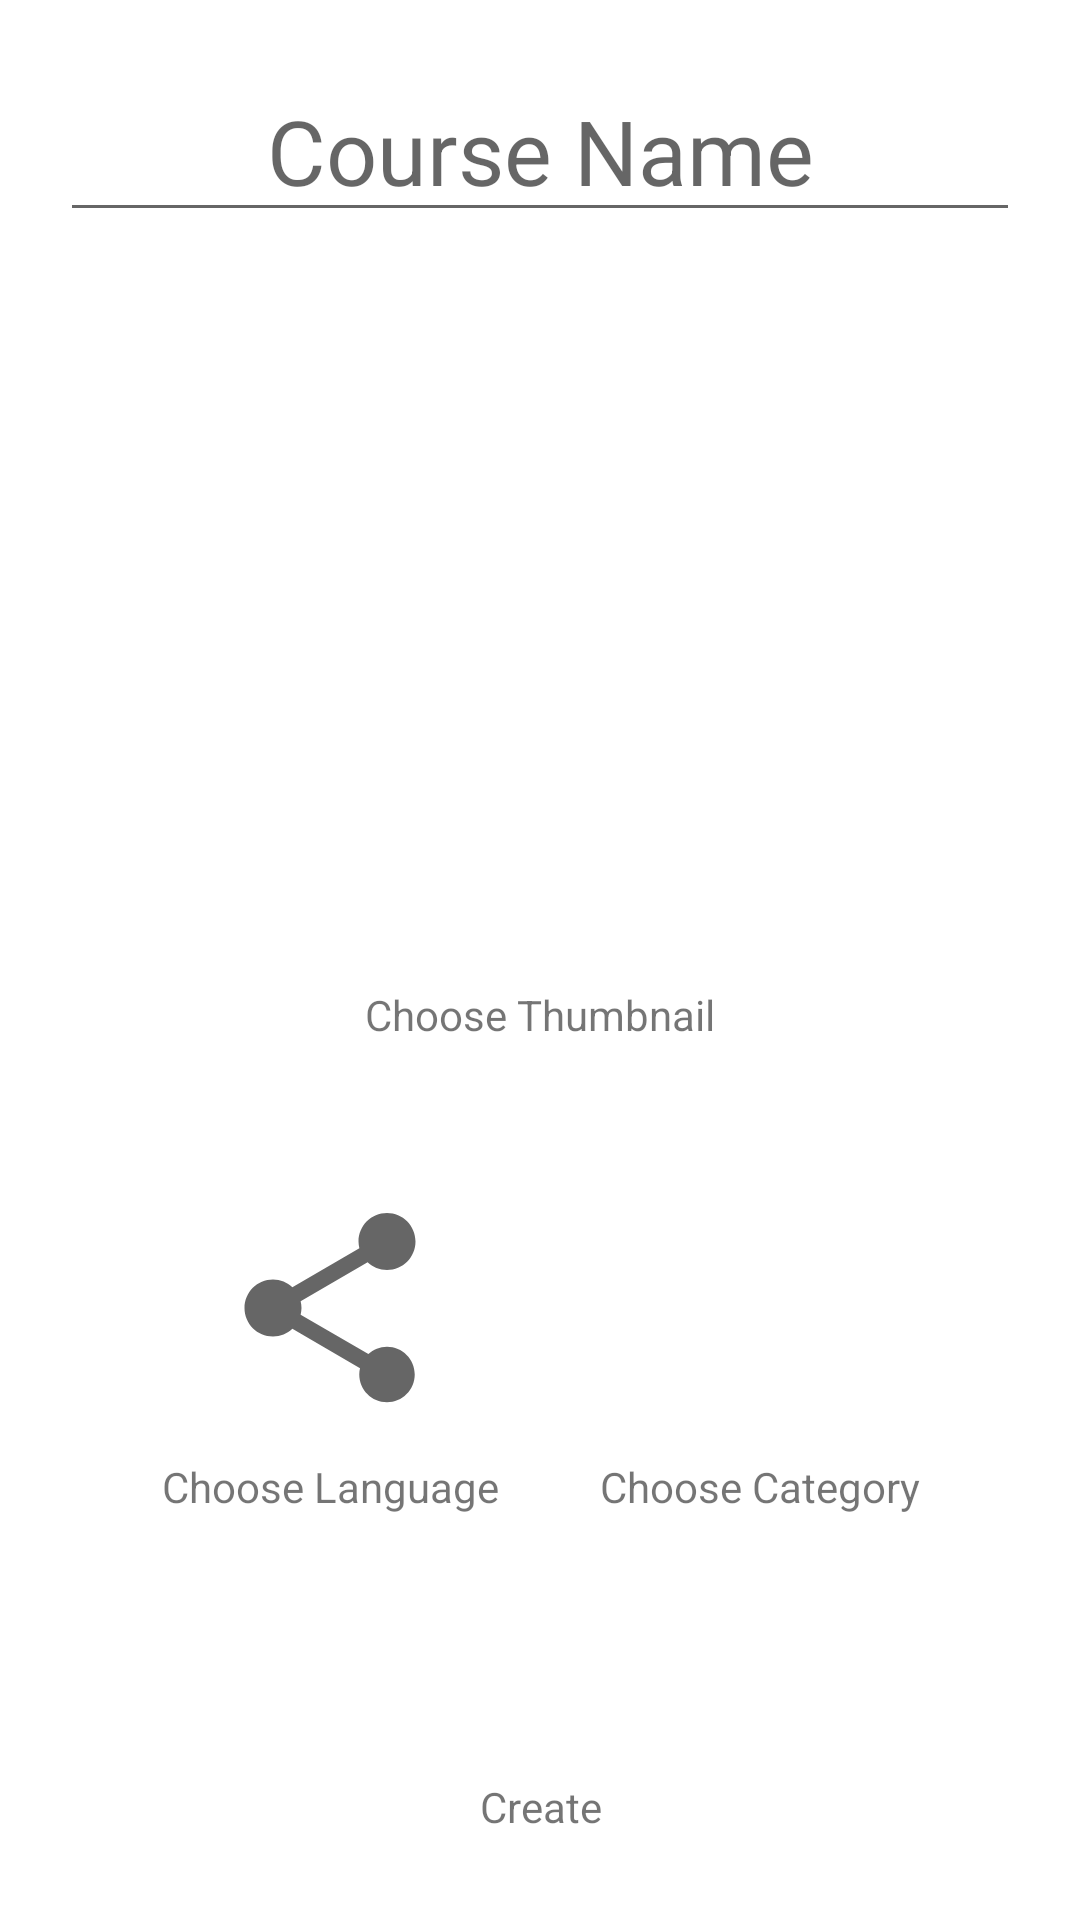

Produce the Android XML layout that renders to this screen, including the resource entries it uses.
<!-- AndroidManifest.xml: application theme Theme.Baro -->
<!-- res/layout/fragment_create_course_summary.xml -->
<?xml version="1.0" encoding="utf-8"?>
<FrameLayout xmlns:android="http://schemas.android.com/apk/res/android"
    xmlns:app="http://schemas.android.com/apk/res-auto"
    xmlns:tools="http://schemas.android.com/tools"
    android:layout_width="match_parent"
    android:layout_height="match_parent"
    tools:context=".ui.create.CreateCourseSummaryFragment"
    android:background="@color/white">

    <androidx.constraintlayout.widget.ConstraintLayout
        android:layout_width="match_parent"
        android:layout_height="match_parent"
        android:layout_marginLeft="@dimen/fragment_side_margin"
        android:layout_marginTop="@dimen/fragment_side_margin"
        android:layout_marginRight="@dimen/fragment_side_margin"
        android:layout_marginBottom="@dimen/fragment_side_margin"
        android:alpha="1"
        android:background="@color/white">


        <EditText
            android:id="@+id/edit_course_name"
            android:layout_width="match_parent"
            android:layout_height="wrap_content"
            android:layout_gravity="center_horizontal"
            android:ems="10"
            android:hint="@string/course_name"
            android:inputType="textPersonName"
            android:textAlignment="center"
            android:textSize="@dimen/medium_text"
            app:layout_constraintEnd_toEndOf="parent"
            app:layout_constraintStart_toStartOf="parent"
            app:layout_constraintTop_toTopOf="parent" />

        <ImageButton
            android:id="@+id/btn_course_thumbnail"
            android:layout_width="@dimen/largest_logo_width"
            android:layout_height="@dimen/large_logo_height"
            android:background="@color/white"
            android:scaleType="fitCenter"
            app:layout_constraintBottom_toBottomOf="parent"
            app:layout_constraintEnd_toEndOf="parent"
            app:layout_constraintHorizontal_bias="0.5"
            app:layout_constraintStart_toStartOf="parent"
            app:layout_constraintTop_toBottomOf="@+id/edit_course_name"
            app:layout_constraintVertical_bias="0.15"
            app:srcCompat="@drawable/ic_picture" />

        <ImageButton
            android:id="@+id/btn_language"
            android:layout_width="@dimen/medium_icon_width"
            android:layout_height="@dimen/medium_icon_height"
            android:backgroundTint="@color/white"
            android:scaleType="fitCenter"
            app:layout_constraintBottom_toBottomOf="parent"
            app:layout_constraintEnd_toStartOf="@+id/btn_category"
            app:layout_constraintHorizontal_bias="0.5"
            app:layout_constraintStart_toStartOf="parent"
            app:layout_constraintTop_toBottomOf="@+id/btn_course_thumbnail"
            app:layout_constraintVertical_bias="0.3"
            app:srcCompat="@drawable/ic_share_black_48dp" />

        <ImageButton
            android:id="@+id/btn_category"
            android:layout_width="@dimen/medium_icon_height"
            android:layout_height="@dimen/medium_icon_height"
            android:background="@color/white"
            android:scaleType="fitCenter"
            app:layout_constraintBottom_toBottomOf="@+id/btn_language"
            app:layout_constraintEnd_toEndOf="parent"
            app:layout_constraintHorizontal_bias="0.5"
            app:layout_constraintStart_toEndOf="@+id/btn_language"
            app:layout_constraintTop_toTopOf="@+id/btn_language"
            app:srcCompat="@drawable/ic_account" />


        <TextView
            android:id="@+id/txt_category"
            android:layout_width="wrap_content"
            android:layout_height="wrap_content"
            android:text="@string/text_choose_category"
            app:layout_constraintEnd_toEndOf="@+id/btn_category"
            app:layout_constraintHorizontal_bias="0.0"
            app:layout_constraintStart_toStartOf="@+id/btn_category"
            app:layout_constraintTop_toBottomOf="@+id/btn_category" />

        <TextView
            android:id="@+id/text_create"
            android:layout_width="wrap_content"
            android:layout_height="wrap_content"
            android:gravity="center_horizontal"
            android:text="@string/create"
            android:textAlignment="center"
            app:layout_constraintEnd_toEndOf="@+id/btn_create"
            app:layout_constraintStart_toStartOf="@+id/btn_create"
            app:layout_constraintTop_toBottomOf="@+id/btn_create" />

        <TextView
            android:id="@+id/text_country"
            android:layout_width="wrap_content"
            android:layout_height="wrap_content"
            android:text="@string/choose_language"
            app:layout_constraintEnd_toEndOf="@+id/btn_language"
            app:layout_constraintStart_toStartOf="@+id/btn_language"
            app:layout_constraintTop_toBottomOf="@+id/btn_language" />

        <TextView
            android:layout_width="wrap_content"
            android:layout_height="wrap_content"
            android:text="@string/text_choose_thumbnail"
            app:layout_constraintEnd_toEndOf="@+id/btn_course_thumbnail"
            app:layout_constraintStart_toStartOf="@+id/btn_course_thumbnail"
            app:layout_constraintTop_toBottomOf="@+id/btn_course_thumbnail" />

        <ImageButton
            android:id="@+id/btn_create"
            android:layout_width="@dimen/smaller_icon_width"
            android:layout_height="@dimen/smaller_icon_width"
            android:background="@color/white"
            android:scaleType="fitCenter"
            app:layout_constraintBottom_toBottomOf="parent"
            app:layout_constraintEnd_toEndOf="parent"
            app:layout_constraintStart_toStartOf="parent"
            app:layout_constraintTop_toBottomOf="@+id/text_country"
            app:srcCompat="@drawable/ic_create" />

    </androidx.constraintlayout.widget.ConstraintLayout>

</FrameLayout>
<!-- resources referenced by this layout -->
<resources>
  <color name="white">#FFFFFF</color>
  <dimen name="fragment_side_margin">20dp</dimen>
  <dimen name="large_logo_height">200dp</dimen>
  <dimen name="largest_logo_width">200dp</dimen>
  <dimen name="medium_icon_height">100dp</dimen>
  <dimen name="medium_icon_width">100dp</dimen>
  <dimen name="medium_text">30sp</dimen>
  <dimen name="smaller_icon_width">60dp</dimen>
  <!-- drawable ic_share_black_48dp (drawable) -->
  <vector xmlns:android="http://schemas.android.com/apk/res/android"
      android:width="48dp"
      android:height="48dp"
      android:viewportWidth="24"
      android:viewportHeight="24">
    <path
        android:pathData="M18,16.08c-0.76,0 -1.44,0.3 -1.96,0.77L8.91,12.7c0.05,-0.23 0.09,-0.46 0.09,-0.7s-0.04,-0.47 -0.09,-0.7l7.05,-4.11c0.54,0.5 1.25,0.81 2.04,0.81 1.66,0 3,-1.34 3,-3s-1.34,-3 -3,-3 -3,1.34 -3,3c0,0.24 0.04,0.47 0.09,0.7L8.04,9.81C7.5,9.31 6.79,9 6,9c-1.66,0 -3,1.34 -3,3s1.34,3 3,3c0.79,0 1.5,-0.31 2.04,-0.81l7.12,4.16c-0.05,0.21 -0.08,0.43 -0.08,0.65 0,1.61 1.31,2.92 2.92,2.92 1.61,0 2.92,-1.31 2.92,-2.92s-1.31,-2.92 -2.92,-2.92z"
        android:fillColor="?attr/colorControlNormal"/>
  </vector>
  <string name="choose_language">Choose Language</string>
  <string name="course_name">Course Name</string>
  <string name="create">Create</string>
  <string name="text_choose_category">Choose Category</string>
  <string name="text_choose_thumbnail">Choose Thumbnail</string>
  <style name="Theme.Baro" parent="Theme.MaterialComponents.Light.NoActionBar">
          <item name="colorPrimary">@color/green</item>
          <item name="colorPrimaryDark">@color/dark_green</item>
          <item name="colorPrimaryVariant">@color/dark_green</item>
          <item name="colorOnPrimary">@color/light_green</item>
      </style>
  <color name="green">#3c763d</color>
  <color name="dark_green">#2e422e</color>
  <color name="light_green">#9ccb31</color>
</resources>
